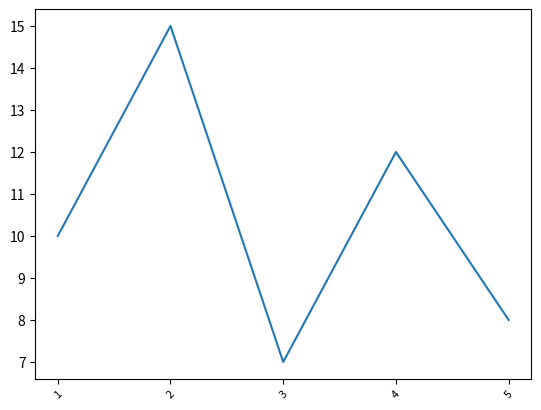

Generate this figure with matplotlib:
import matplotlib.pyplot as plt

# Create the figure and axes
fig, ax = plt.subplots()

# Sample data
x = [1, 2, 3, 4, 5]
y = [10, 15, 7, 12, 8]

# Plot the data
ax.plot(x, y)

# Set x-tick positions and labels
xtick_positions = range(min(x), max(x)+1)
xtick_labels = [str(xtick) for xtick in xtick_positions]
ax.set_xticks(xtick_positions)
ax.set_xticklabels(xtick_labels)

# Customize x-ticks appearance
plt.xticks(rotation=45, fontsize=8)

# Display the plot
plt.show()